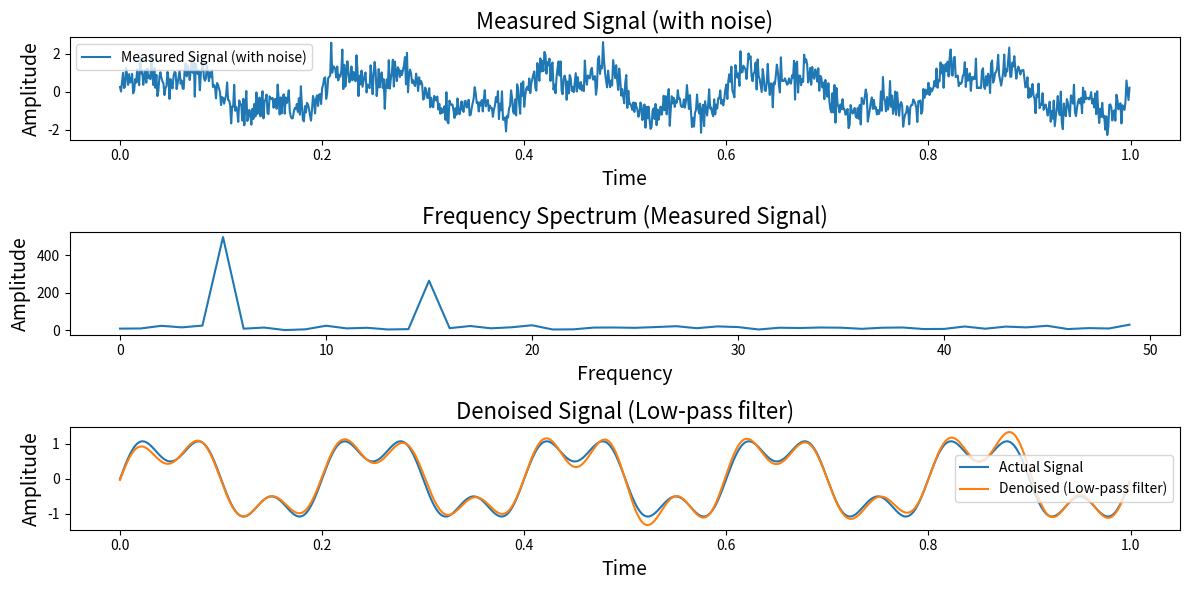

Write the Python code that produced this figure.
import numpy as np
import matplotlib.pyplot as plt

# Generate a signal with noise
np.random.seed(42)
t = np.linspace(0, 1, 1000, endpoint=False)

# Create an actual signal composed of two sine waves
actual_signal = np.sin(2 * np.pi * 5 * t) + 0.5 * np.sin(2 * np.pi * 15 * t)

# Add noise to the measured signal
measured_signal = actual_signal + 0.5 * np.random.normal(size=len(t))

# Plot the original signal
plt.figure(figsize=(12, 6))
plt.subplot(3, 1, 1)
plt.plot(t, measured_signal, label='Measured Signal (with noise)')
plt.title('Measured Signal (with noise)', fontsize=16)
plt.xlabel('Time', fontsize=14)
plt.ylabel('Amplitude', fontsize=14)
plt.legend()

# Compute the FFT of the measured signal
fft_result_measured = np.fft.fft(measured_signal)
frequencies_measured = np.fft.fftfreq(len(fft_result_measured), t[1] - t[0])
amplitudes_measured = np.abs(fft_result_measured)

# Plot the frequency spectrum of the measured signal
plt.subplot(3, 1, 2)
plt.plot(frequencies_measured[:50], amplitudes_measured[:50])
plt.title('Frequency Spectrum (Measured Signal)', fontsize=16)
plt.xlabel('Frequency', fontsize=14)
plt.ylabel('Amplitude', fontsize=14)

# Denoising Strategy: Low-pass filter
cutoff_frequency = 19
fft_result_filtered = fft_result_measured * (np.abs(frequencies_measured) < cutoff_frequency)
signal_filtered = np.fft.ifft(fft_result_filtered)

# Plot the actual signal and denoised signal using a low-pass filter
plt.subplot(3, 1, 3)
plt.plot(t, actual_signal, label='Actual Signal')
plt.plot(t, signal_filtered.real, label='Denoised (Low-pass filter)')
plt.title('Denoised Signal (Low-pass filter)', fontsize=16)
plt.xlabel('Time', fontsize=14)
plt.ylabel('Amplitude', fontsize=14)
plt.legend()

plt.tight_layout()
plt.show()
